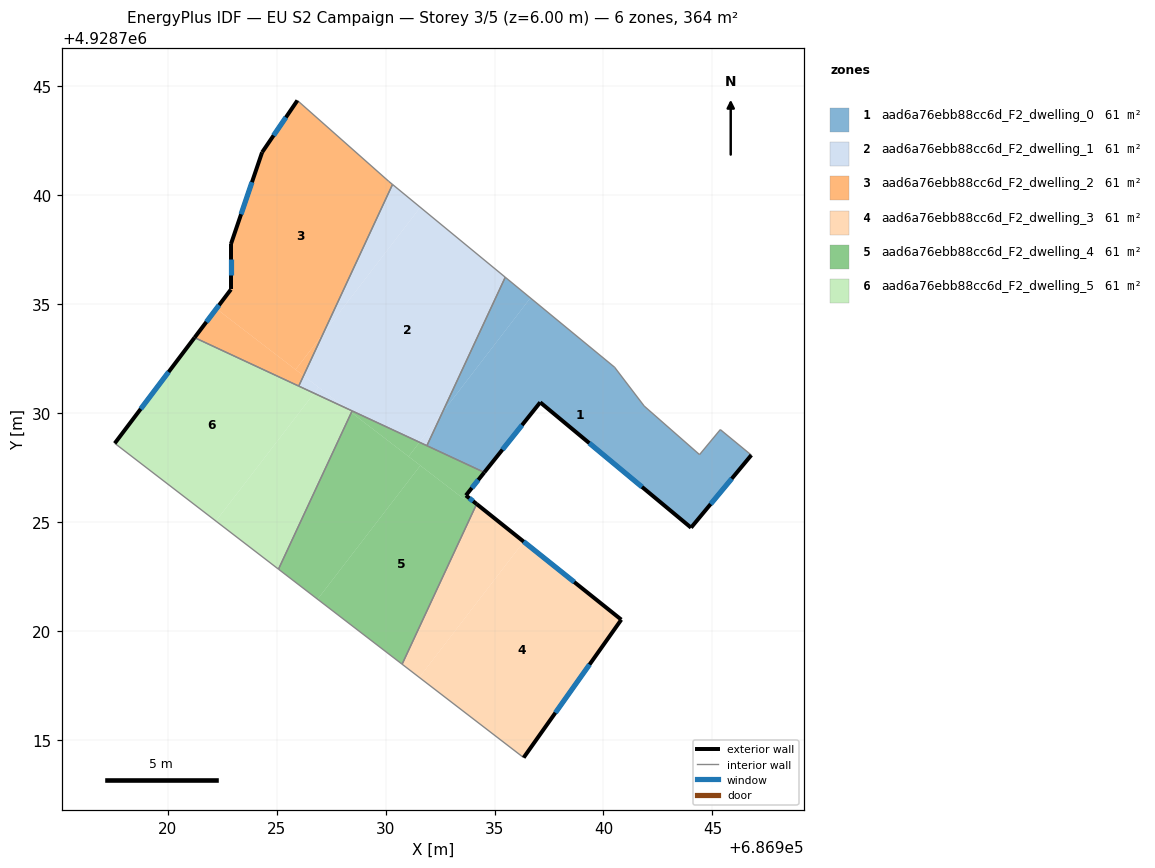
=== STOREY PLAN SPEC (per zone: floor XY polygon, exterior-wall plan segments, windows/doors) ===
zone 1: aad6a76ebb88cc6d_F2_dwelling_0  (60.7 m²)
  floor: (686945.36, 4928729.25) (686946.78, 4928728.08) (686944.02, 4928724.75) (686937.10, 4928730.50) (686934.53, 4928727.28) (686931.90, 4928728.51) (686932.60, 4928730.02) (686936.65, 4928735.29) (686940.51, 4928732.11) (686941.87, 4928730.33) (686944.41, 4928728.10)
  floor: (686936.65, 4928735.29) (686932.60, 4928730.02) (686935.49, 4928736.24)
  exterior wall: (686944.02, 4928724.75) – (686946.78, 4928728.08)  [4.3 m]
    window: (686944.92, 4928725.83) – (686945.88, 4928727.00)  [1.6 m²]
  exterior wall: (686937.10, 4928730.50) – (686944.02, 4928724.75)  [9.0 m]
    window: (686939.35, 4928728.63) – (686941.77, 4928726.62)  [3.3 m²]
  exterior wall: (686934.53, 4928727.28) – (686937.10, 4928730.50)  [4.1 m]
    window: (686935.37, 4928728.33) – (686936.26, 4928729.45)  [1.5 m²]
  interior walls: 7
zone 2: aad6a76ebb88cc6d_F2_dwelling_1  (60.7 m²)
  floor: (686935.49, 4928736.24) (686932.60, 4928730.02) (686931.56, 4928728.67) (686928.14, 4928730.26) (686926.24, 4928731.72) (686927.13, 4928733.64) (686931.60, 4928739.45)
  floor: (686931.60, 4928739.45) (686927.13, 4928733.64) (686930.32, 4928740.49)
  floor: (686932.60, 4928730.02) (686931.90, 4928728.51) (686931.56, 4928728.67)
  floor: (686928.14, 4928730.26) (686926.72, 4928730.92) (686926.93, 4928731.19)
  floor: (686926.93, 4928731.19) (686926.72, 4928730.92) (686926.02, 4928731.24) (686926.24, 4928731.72)
  interior walls: 5
zone 3: aad6a76ebb88cc6d_F2_dwelling_2  (60.7 m²)
  floor: (686930.15, 4928740.64) (686930.32, 4928740.49) (686927.13, 4928733.64) (686925.87, 4928732.00) (686922.24, 4928734.79) (686922.91, 4928735.68) (686922.91, 4928737.76) (686924.34, 4928741.97) (686925.96, 4928744.35)
  floor: (686927.13, 4928733.64) (686926.24, 4928731.72) (686925.87, 4928732.00)
  floor: (686926.24, 4928731.72) (686926.02, 4928731.24) (686921.24, 4928733.47) (686922.24, 4928734.79)
  exterior wall: (686924.34, 4928741.97) – (686922.91, 4928737.76)  [4.4 m]
    window: (686923.87, 4928740.60) – (686923.37, 4928739.13)  [1.6 m²]
  exterior wall: (686925.96, 4928744.35) – (686924.34, 4928741.97)  [2.9 m]
    window: (686925.43, 4928743.57) – (686924.86, 4928742.74)  [1.1 m²]
  exterior wall: (686922.91, 4928735.68) – (686921.24, 4928733.47)  [2.8 m]
    window: (686922.36, 4928734.96) – (686921.78, 4928734.19)  [1.0 m²]
  exterior wall: (686922.91, 4928737.76) – (686922.91, 4928735.68)  [2.1 m]
    window: (686922.91, 4928737.08) – (686922.91, 4928736.35)  [0.8 m²]
  interior walls: 4
zone 4: aad6a76ebb88cc6d_F2_dwelling_3  (60.7 m²)
  floor: (686940.82, 4928720.53) (686936.34, 4928714.20) (686931.55, 4928717.88) (686936.34, 4928724.11)
  floor: (686936.34, 4928724.11) (686936.27, 4928724.01) (686931.55, 4928717.88) (686930.76, 4928718.48) (686934.18, 4928725.83)
  floor: (686936.34, 4928724.11) (686931.55, 4928717.88) (686936.27, 4928724.01)
  exterior wall: (686940.82, 4928720.53) – (686934.18, 4928725.83)  [8.5 m]
    window: (686938.66, 4928722.25) – (686936.34, 4928724.11)  [3.1 m²]
  exterior wall: (686936.34, 4928714.20) – (686940.82, 4928720.53)  [7.8 m]
    window: (686937.79, 4928716.26) – (686939.36, 4928718.47)  [2.8 m²]
  interior walls: 2
zone 5: aad6a76ebb88cc6d_F2_dwelling_4  (60.7 m²)
  floor: (686933.69, 4928726.23) (686934.18, 4928725.83) (686930.76, 4928718.48) (686926.88, 4928721.46) (686931.60, 4928727.60) (686933.57, 4928726.08)
  floor: (686934.53, 4928727.28) (686933.69, 4928726.23) (686933.57, 4928726.08) (686931.06, 4928728.01) (686931.56, 4928728.67)
  floor: (686931.56, 4928728.67) (686931.06, 4928728.01) (686928.43, 4928730.03) (686928.47, 4928730.10)
  floor: (686931.60, 4928727.60) (686926.88, 4928721.47) (686925.09, 4928722.84) (686928.43, 4928730.03)
  exterior wall: (686933.69, 4928726.23) – (686934.53, 4928727.28)  [1.4 m]
    window: (686933.96, 4928726.57) – (686934.26, 4928726.94)  [0.5 m²]
  exterior wall: (686934.18, 4928725.83) – (686933.69, 4928726.23)  [0.6 m]
    window: (686934.02, 4928725.96) – (686933.85, 4928726.10)  [0.2 m²]
  interior walls: 5
zone 6: aad6a76ebb88cc6d_F2_dwelling_5  (60.7 m²)
  floor: (686928.14, 4928730.26) (686928.43, 4928730.03) (686925.09, 4928722.84) (686922.22, 4928725.05) (686926.72, 4928730.92)
  floor: (686926.72, 4928730.92) (686922.22, 4928725.05) (686917.58, 4928728.62) (686921.24, 4928733.47)
  floor: (686928.47, 4928730.10) (686928.43, 4928730.03) (686928.14, 4928730.26)
  exterior wall: (686921.24, 4928733.47) – (686917.58, 4928728.62)  [6.1 m]
    window: (686920.05, 4928731.89) – (686918.77, 4928730.20)  [2.2 m²]
  interior walls: 4

=== DERIVED (storey summary) ===
Building: EU S2 Campaign
Storey: 3 of 5  (floor level z = 6.00 m)
Storey gross floor area: 364.3 m²
Zones on this storey: 6
  - aad6a76ebb88cc6d_F2_dwelling_0: floor 60.7 m²; exterior wall 17.4 m (52.3 m²); 3 window(s) 6.4 m²; WWR 12.2%
  - aad6a76ebb88cc6d_F2_dwelling_1: floor 60.7 m²
  - aad6a76ebb88cc6d_F2_dwelling_2: floor 60.7 m²; exterior wall 12.2 m (36.5 m²); 4 window(s) 4.5 m²; WWR 12.2%
  - aad6a76ebb88cc6d_F2_dwelling_3: floor 60.7 m²; exterior wall 16.3 m (48.8 m²); 2 window(s) 6.0 m²; WWR 12.2%
  - aad6a76ebb88cc6d_F2_dwelling_4: floor 60.7 m²; exterior wall 2.0 m (5.9 m²); 2 window(s) 0.7 m²; WWR 12.2%
  - aad6a76ebb88cc6d_F2_dwelling_5: floor 60.7 m²; exterior wall 6.1 m (18.2 m²); 1 window(s) 2.2 m²; WWR 12.2%
Zone adjacency (shared interzone walls):
  - aad6a76ebb88cc6d_F2_dwelling_0 ↔ aad6a76ebb88cc6d_F2_dwelling_1
  - aad6a76ebb88cc6d_F2_dwelling_0 ↔ aad6a76ebb88cc6d_F2_dwelling_4
  - aad6a76ebb88cc6d_F2_dwelling_1 ↔ aad6a76ebb88cc6d_F2_dwelling_2
  - aad6a76ebb88cc6d_F2_dwelling_1 ↔ aad6a76ebb88cc6d_F2_dwelling_4
  - aad6a76ebb88cc6d_F2_dwelling_1 ↔ aad6a76ebb88cc6d_F2_dwelling_5
  - aad6a76ebb88cc6d_F2_dwelling_2 ↔ aad6a76ebb88cc6d_F2_dwelling_5
  - aad6a76ebb88cc6d_F2_dwelling_3 ↔ aad6a76ebb88cc6d_F2_dwelling_4
  - aad6a76ebb88cc6d_F2_dwelling_4 ↔ aad6a76ebb88cc6d_F2_dwelling_5